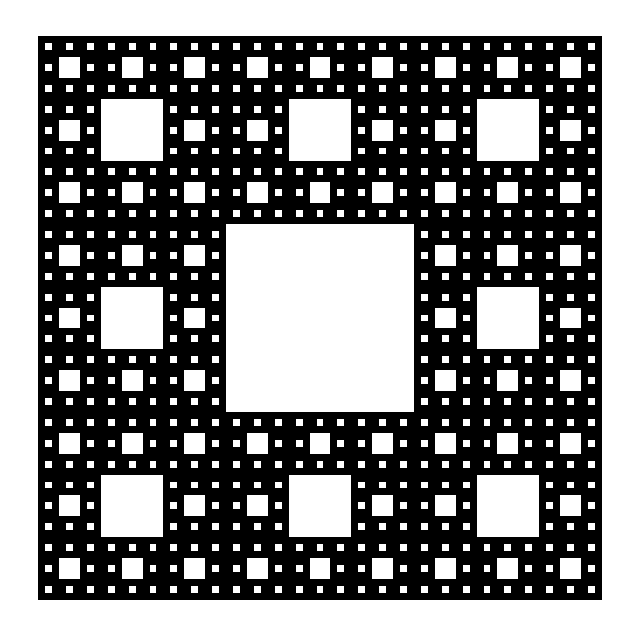

Generate this figure with matplotlib:
import matplotlib.pyplot as plt
import numpy as np

def sierpinkski_carpet(x, y, size, depth):
  if depth == 0:
    plt.fill([x, x + size, x + size, x], [y, y, y + size, y + size], 'k')
  else:
    new_size = size / 3
    for i in range(3):
      for j in range(3):
        if i == 1 and j == 1:
          continue
        sierpinkski_carpet(x + i * new_size, y + j * new_size, new_size, depth - 1)

plt.figure(figsize=(8, 8))

# start at (0, 0) with size 1 and depth 4
sierpinkski_carpet(0, 0, 1, 4)
plt.axis('equal')
plt.axis('off')
plt.show()
